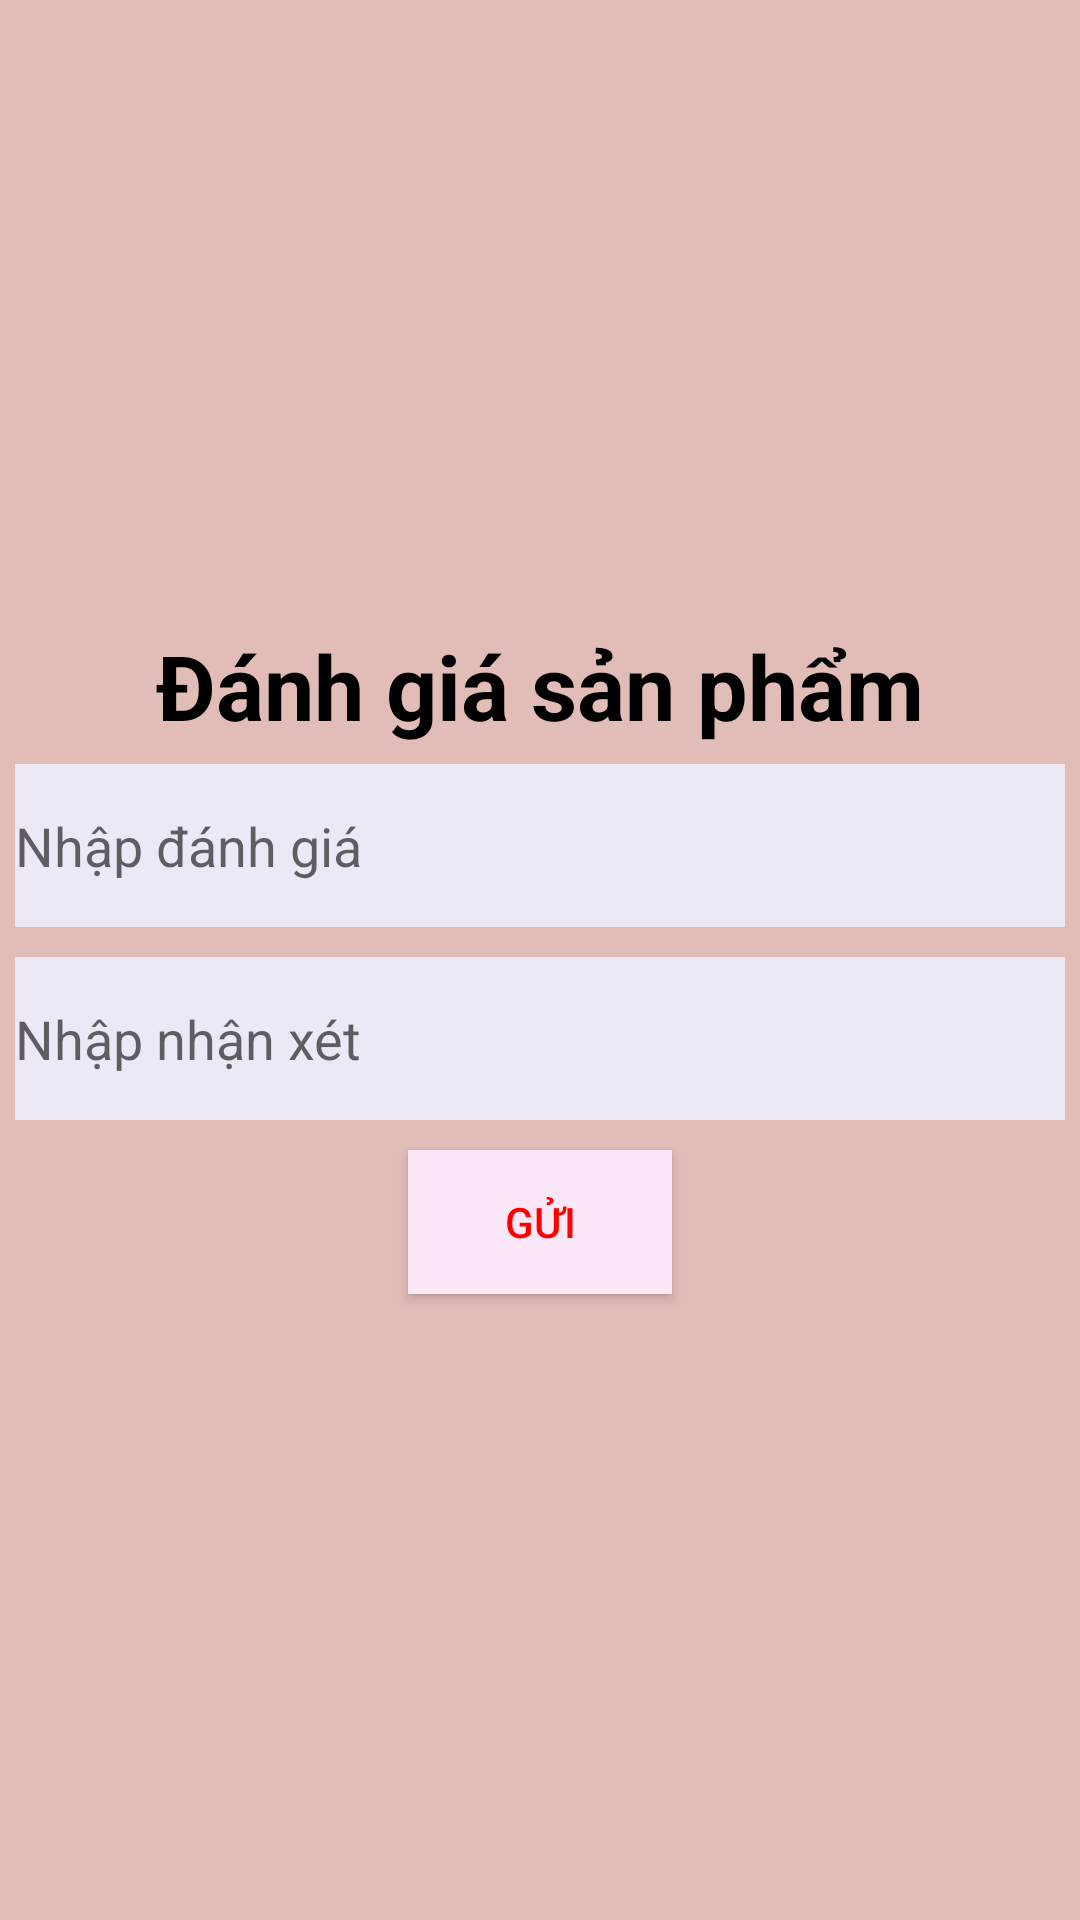

Produce the Android XML layout that renders to this screen, including the resource entries it uses.
<!-- AndroidManifest.xml: application theme Theme.PetShop -->
<!-- res/layout/dialog_danh_gia.xml -->
<?xml version="1.0" encoding="utf-8"?>
<LinearLayout xmlns:android="http://schemas.android.com/apk/res/android"
    android:layout_width="match_parent"
    android:layout_height="match_parent"
    android:layout_margin="10sp"
    android:padding="5sp"
    android:background="@color/hong_nhat"
    android:gravity="center"
    android:orientation="vertical">

    <TextView
        android:layout_width="wrap_content"
        android:layout_height="wrap_content"
        android:layout_gravity="center"
        android:text="Đánh giá sản phẩm"
     android:textStyle="bold"
        android:layout_marginBottom="6sp"
        android:textColor="@color/black"
        android:textSize="30sp" />

    <EditText
        android:id="@+id/eddanhgia"
        android:layout_width="match_parent"
        android:layout_height="wrap_content"
        android:background="#EDE7F6"
        android:layout_marginBottom="10sp"
        android:paddingVertical="15sp"
        android:hint="Nhập đánh giá" />

    <EditText
        android:id="@+id/ednhanxet"
        android:layout_width="match_parent"
        android:layout_height="wrap_content"
        android:layout_marginBottom="10sp"
        android:paddingVertical="15sp"
        android:background="#EDE7F6"
        android:hint="Nhập nhận xét" />

    <Button
        android:id="@+id/btnthembinhluan"
        android:layout_width="wrap_content"
        android:layout_height="wrap_content"
        android:layout_gravity="center"
        android:background="#FBE7F8"
        android:textColor="@color/mau_do"
        android:text="Gửi" />
</LinearLayout>
<!-- resources referenced by this layout -->
<resources>
  <color name="black">#FF000000</color>
  <color name="hong_nhat">#E2BCB7</color>
  <color name="mau_do">#FF0000</color>
  <style name="Theme.PetShop" parent="Base.Theme.PetShop" />
  <style name="Base.Theme.PetShop" parent="Theme.AppCompat.Light.NoActionBar">
          
          
      </style>
</resources>
